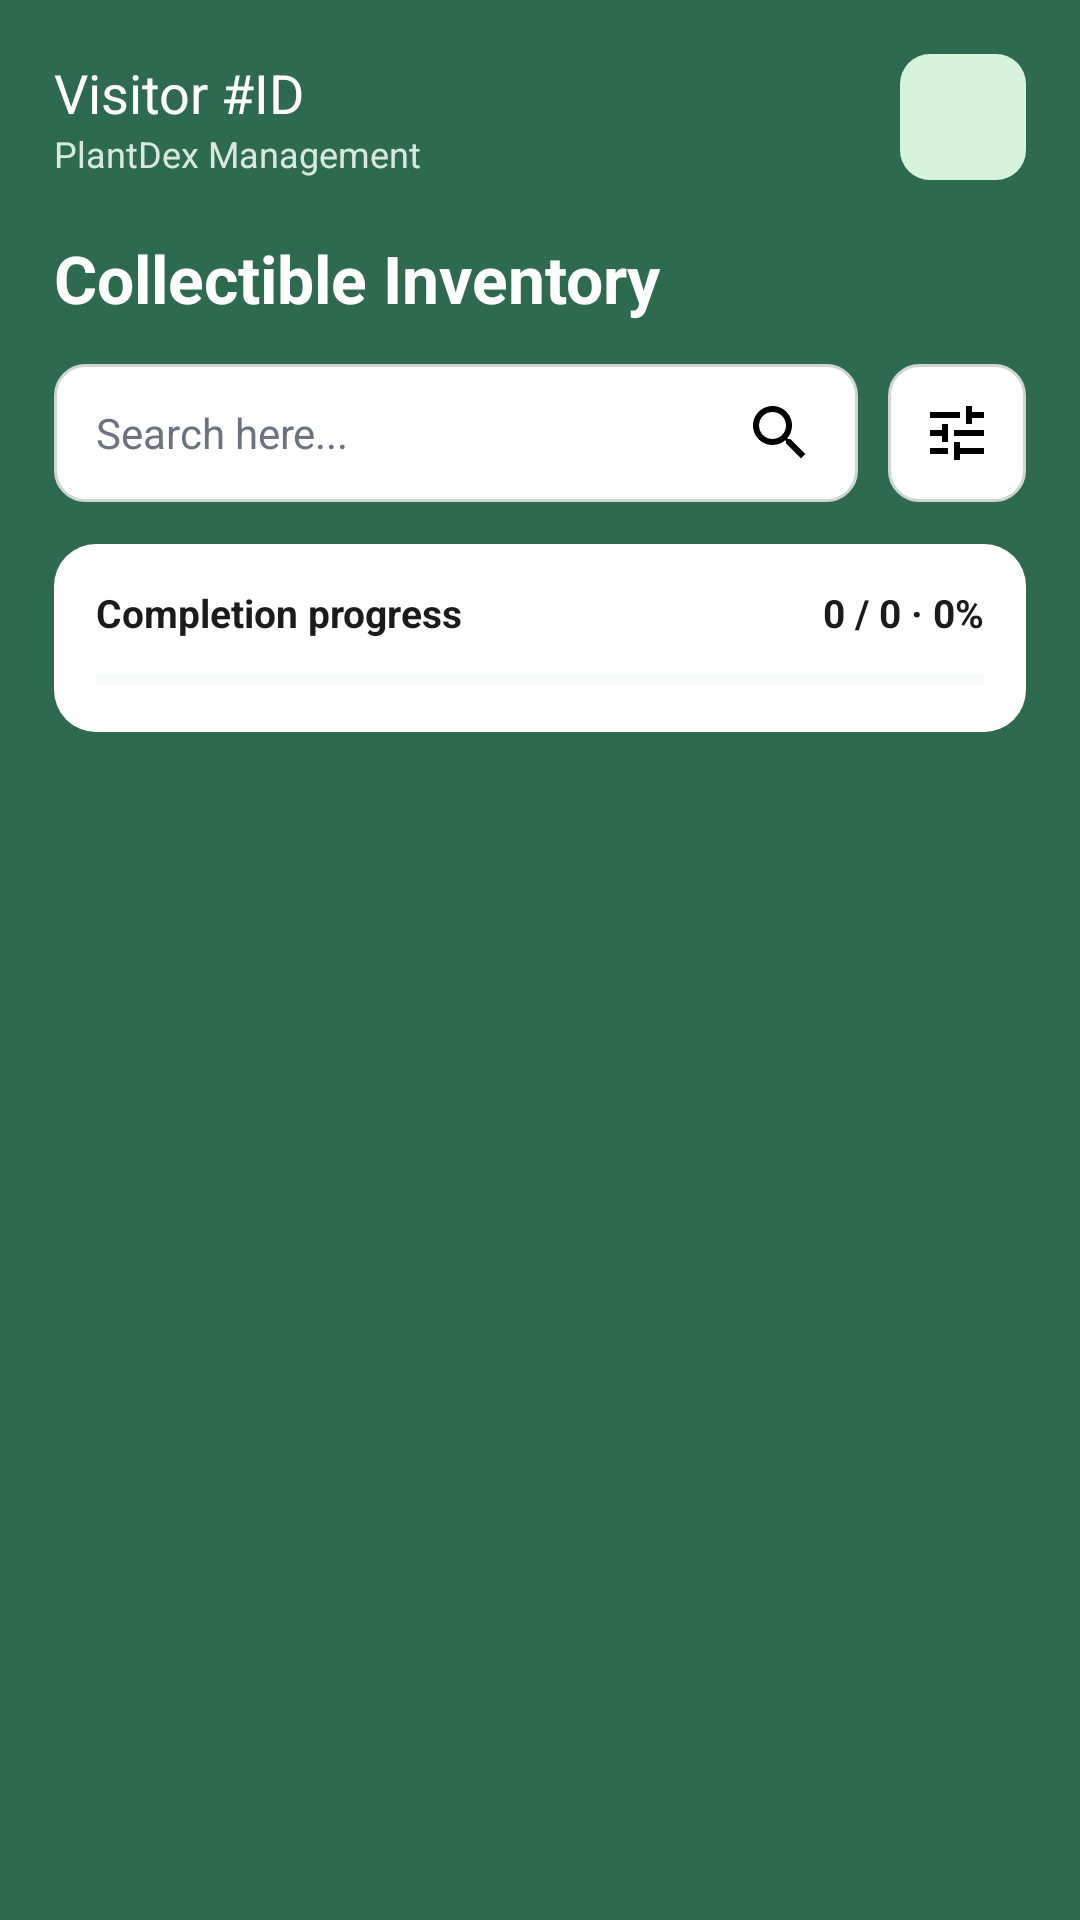

Android layout source for this screen:
<!-- AndroidManifest.xml: application theme Theme.PlantDex -->
<!-- res/layout/activity_collectible_inventory.xml -->
<?xml version="1.0" encoding="utf-8"?>
<LinearLayout xmlns:android="http://schemas.android.com/apk/res/android"
    android:fitsSystemWindows="true"
    android:layout_width="match_parent"
    android:layout_height="match_parent"
    android:orientation="vertical"
    android:background="@color/plantdex_bg">

    <ScrollView
        android:layout_width="match_parent"
        android:layout_height="0dp"
        android:layout_weight="1">

        <LinearLayout
            android:layout_width="match_parent"
            android:layout_height="wrap_content"
            android:orientation="vertical"
            android:padding="18dp">

            <include layout="@layout/header_role" android:id="@+id/header" />

            <TextView
                android:layout_width="match_parent"
                android:layout_height="wrap_content"
                android:layout_marginTop="18dp"
                android:text="Collectible Inventory"
                android:textColor="@color/white"
                android:textSize="22sp"
                android:textStyle="bold" />

            <LinearLayout
                android:layout_width="match_parent"
                android:layout_height="wrap_content"
                android:layout_marginTop="14dp"
                android:orientation="horizontal"
                android:gravity="center_vertical">

                <EditText
                    android:id="@+id/etSearch"
                    android:layout_width="0dp"
                    android:layout_height="46dp"
                    android:layout_weight="1"
                    android:background="@drawable/bg_input_box"
                    android:drawableEnd="@drawable/ic_search_icon"
                    android:drawablePadding="8dp"
                    android:hint="Search here..."
                    android:paddingStart="14dp"
                    android:paddingEnd="14dp"
                    android:singleLine="true"
                    android:textColor="@color/plantdex_text_primary"
                    android:textColorHint="@color/plantdex_text_muted"
                    android:textSize="14sp" />

                <ImageButton
                    android:id="@+id/btnFilter"
                    android:layout_width="46dp"
                    android:layout_height="46dp"
                    android:layout_marginStart="10dp"
                    android:background="@drawable/bg_input_box"
                    android:src="@drawable/ic_tune"
                    android:scaleType="centerInside"
                    android:padding="10dp"
                    android:contentDescription="Filter" />
            </LinearLayout>

            
            <LinearLayout
                android:layout_width="match_parent"
                android:layout_height="wrap_content"
                android:layout_marginTop="14dp"
                android:background="@drawable/bg_card"
                android:orientation="vertical"
                android:padding="14dp">

                <LinearLayout
                    android:layout_width="match_parent"
                    android:layout_height="wrap_content"
                    android:orientation="horizontal"
                    android:gravity="center_vertical">

                    <TextView
                        android:layout_width="0dp"
                        android:layout_height="wrap_content"
                        android:layout_weight="1"
                        android:text="Completion progress"
                        android:textColor="@color/plantdex_text_primary"
                        android:textSize="13sp"
                        android:textStyle="bold" />

                    <TextView
                        android:id="@+id/tvProgress"
                        android:layout_width="wrap_content"
                        android:layout_height="wrap_content"
                        android:text="0 / 0 · 0%"
                        android:textColor="@color/plantdex_text_primary"
                        android:textSize="13sp"
                        android:textStyle="bold" />
                </LinearLayout>

                <ProgressBar
                    android:id="@+id/progressBar"
                    style="?android:attr/progressBarStyleHorizontal"
                    android:layout_width="match_parent"
                    android:layout_height="7dp"
                    android:layout_marginTop="10dp"
                    android:max="1"
                    android:progress="0"
                    android:progressTint="@color/plantdex_bg"
                    android:progressBackgroundTint="@color/plantdex_progress_track" />
            </LinearLayout>

            <LinearLayout
                android:id="@+id/gridRows"
                android:layout_width="match_parent"
                android:layout_height="wrap_content"
                android:layout_marginTop="14dp"
                android:orientation="vertical" />

            <LinearLayout
                android:id="@+id/groupEmpty"
                android:layout_width="match_parent"
                android:layout_height="wrap_content"
                android:layout_marginTop="18dp"
                android:background="@drawable/bg_card"
                android:gravity="center_horizontal"
                android:orientation="vertical"
                android:padding="26dp"
                android:visibility="gone">

                <ImageView
                    android:layout_width="40dp"
                    android:layout_height="40dp"
                    android:src="@drawable/ic_leaf"
                    android:contentDescription="No collectibles yet" />

                <TextView
                    android:layout_width="wrap_content"
                    android:layout_height="wrap_content"
                    android:layout_marginTop="14dp"
                    android:gravity="center"
                    android:text="No collectibles yet. Scan a plant or landmark in the gardens to unlock its card."
                    android:textColor="@color/plantdex_text_primary"
                    android:textSize="14sp" />
            </LinearLayout>

            <LinearLayout
                android:id="@+id/groupNoResults"
                android:layout_width="match_parent"
                android:layout_height="wrap_content"
                android:layout_marginTop="18dp"
                android:background="@drawable/bg_card"
                android:gravity="center_horizontal"
                android:orientation="vertical"
                android:padding="26dp"
                android:visibility="gone">

                <ImageView
                    android:layout_width="40dp"
                    android:layout_height="40dp"
                    android:src="@drawable/ic_filter_alt"
                    android:contentDescription="No matches" />

                <TextView
                    android:layout_width="wrap_content"
                    android:layout_height="wrap_content"
                    android:layout_marginTop="14dp"
                    android:text="No collectibles match this search or filter"
                    android:textColor="@color/plantdex_text_primary"
                    android:textSize="15sp"
                    android:textStyle="bold" />

                <Button
                    android:id="@+id/btnClearFilterFromEmpty"
                    android:layout_width="match_parent"
                    android:layout_height="46dp"
                    android:layout_marginTop="16dp"
                    android:background="@drawable/btn_cancel_pill"
                    android:text="Clear search and filters"
                    android:textAllCaps="false"
                    android:textColor="@color/plantdex_cancel_text"
                    android:textStyle="bold"
                    android:stateListAnimator="@null" />
            </LinearLayout>

        </LinearLayout>
    </ScrollView>

    <FrameLayout
        android:id="@+id/navContainer"
        android:layout_width="match_parent"
        android:layout_height="wrap_content" />

</LinearLayout>
<!-- res/layout/header_role.xml (included above) -->
<?xml version="1.0" encoding="utf-8"?>
<LinearLayout xmlns:android="http://schemas.android.com/apk/res/android"
    android:layout_width="match_parent"
    android:layout_height="wrap_content"
    android:orientation="horizontal"
    android:gravity="center_vertical">

    <LinearLayout
        android:layout_width="0dp"
        android:layout_height="wrap_content"
        android:layout_weight="1"
        android:orientation="vertical">

        <TextView
            android:id="@+id/tvRoleId"
            android:layout_width="wrap_content"
            android:layout_height="wrap_content"
            android:text="@string/visitor_id"
            android:textColor="@color/white"
            android:textSize="18sp" />

        <TextView
            android:layout_width="wrap_content"
            android:layout_height="wrap_content"
            android:text="@string/plantdex_management"
            android:textColor="@color/plantdex_hint"
            android:textSize="12sp" />
    </LinearLayout>

    <ImageButton
        android:id="@+id/btnProfile"
        android:layout_width="42dp"
        android:layout_height="42dp"
        android:background="@drawable/bg_icon_tile"
        android:src="@drawable/ic_person"
        android:scaleType="centerInside"
        android:padding="8dp"
        android:contentDescription="@string/plantdex_management" />
</LinearLayout>
<!-- resources referenced by this layout -->
<resources>
  <color name="plantdex_bg">#2D6A4F</color>
  <color name="plantdex_cancel_text">#1B5E3F</color>
  <color name="plantdex_hint">#D8E8DF</color>
  <color name="plantdex_progress_track">#E5E7EB</color>
  <color name="plantdex_text_muted">#6B7280</color>
  <color name="plantdex_text_primary">#1B1B1B</color>
  <color name="white">#FFFFFF</color>
  <!-- drawable bg_card (drawable) -->
  <?xml version="1.0" encoding="utf-8"?>
  <shape xmlns:android="http://schemas.android.com/apk/res/android"
      android:shape="rectangle">
      <corners android:radius="14dp" />
      <solid android:color="@color/plantdex_card" />
  </shape>
  <!-- drawable bg_icon_tile (drawable) -->
  <?xml version="1.0" encoding="utf-8"?>
  <shape xmlns:android="http://schemas.android.com/apk/res/android"
      android:shape="rectangle">
      <corners android:radius="10dp" />
      <solid android:color="@color/plantdex_icon_tile" />
  </shape>
  <!-- drawable bg_input_box (drawable) -->
  <?xml version="1.0" encoding="utf-8"?>
  <shape xmlns:android="http://schemas.android.com/apk/res/android" android:shape="rectangle">
      <corners android:radius="10dp" />
      <solid android:color="@color/plantdex_input_bg" />
      <stroke android:width="1dp" android:color="@color/plantdex_input_border" />
  </shape>
  <!-- drawable btn_cancel_pill (drawable) -->
  <?xml version="1.0" encoding="utf-8"?>
  <shape xmlns:android="http://schemas.android.com/apk/res/android" android:shape="rectangle">
      <corners android:radius="26dp" />
      <solid android:color="@color/plantdex_cancel_bg" />
  </shape>
  <!-- drawable ic_filter_alt (drawable) -->
  <vector xmlns:android="http://schemas.android.com/apk/res/android" android:width="24dp" android:height="24dp" android:viewportWidth="24" android:viewportHeight="24" android:tint="#000000">
      <path android:fillColor="@android:color/white" android:pathData="M4,4h16v2.17L14,12.41V20l-4,-2v-5.59L4,6.17V4z"/>
  </vector>
  <!-- drawable ic_leaf (drawable) -->
  <vector xmlns:android="http://schemas.android.com/apk/res/android" android:width="24dp" android:height="24dp" android:viewportWidth="24" android:viewportHeight="24" android:tint="#000000">
      <path android:fillColor="@android:color/white" android:pathData="M17,8C8,10 5.9,16.17 3.82,21.34l1.89,0.66l0.95,-2.3C7.46,19.9 8.21,20 9,20c8,0 13,-6 13,-12c0,-1.11 -0.11,-2 -0.11,-2C19,7.15 17,8 17,8z"/>
  </vector>
  <!-- drawable ic_search_icon (drawable) -->
  <vector xmlns:android="http://schemas.android.com/apk/res/android" android:width="24dp" android:height="24dp" android:viewportWidth="24" android:viewportHeight="24" android:tint="#000000">
      <path android:fillColor="@android:color/white" android:pathData="M15.5,14h-0.79l-0.28,-0.27C15.41,12.59 16,11.11 16,9.5 16,5.91 13.09,3 9.5,3S3,5.91 3,9.5 5.91,16 9.5,16c1.61,0 3.09,-0.59 4.23,-1.57l0.27,0.28v0.79l5,4.99L20.49,19l-4.99,-5zm-6,0C7.01,14 5,11.99 5,9.5S7.01,5 9.5,5 14,7.01 14,9.5 11.99,14 9.5,14z"/>
  </vector>
  <!-- drawable ic_tune (drawable) -->
  <vector xmlns:android="http://schemas.android.com/apk/res/android" android:width="24dp" android:height="24dp" android:viewportWidth="24" android:viewportHeight="24" android:tint="#000000">
      <path android:fillColor="@android:color/white" android:pathData="M3,17v2h6v-2H3zM3,5v2h10V5H3zm10,16v-2h8v-2h-8v-2h-2v6h2zM7,9v2H3v2h4v2h2V9H7zm14,4v-2H11v2h10zm-6,-4h2V7h4V5h-4V3h-2v6z"/>
  </vector>
  <string name="plantdex_management">PlantDex Management</string>
  <string name="visitor_id">Visitor #ID</string>
  <style name="Theme.PlantDex" parent="Base.Theme.PlantDex" />
  <color name="plantdex_card">#FFFFFF</color>
  <color name="plantdex_icon_tile">#D8F3DC</color>
  <color name="plantdex_input_bg">#FFFFFF</color>
  <color name="plantdex_input_border">#D0D5D2</color>
  <color name="plantdex_cancel_bg">#DDEFE4</color>
  <color name="plantdex_button">#52B788</color>
  <color name="plantdex_chip_bg">#8FBC9B</color>
  <color name="plantdex_chip_text">#1B3A2A</color>
  <color name="plantdex_error_btn">#A6423A</color>
</resources>
